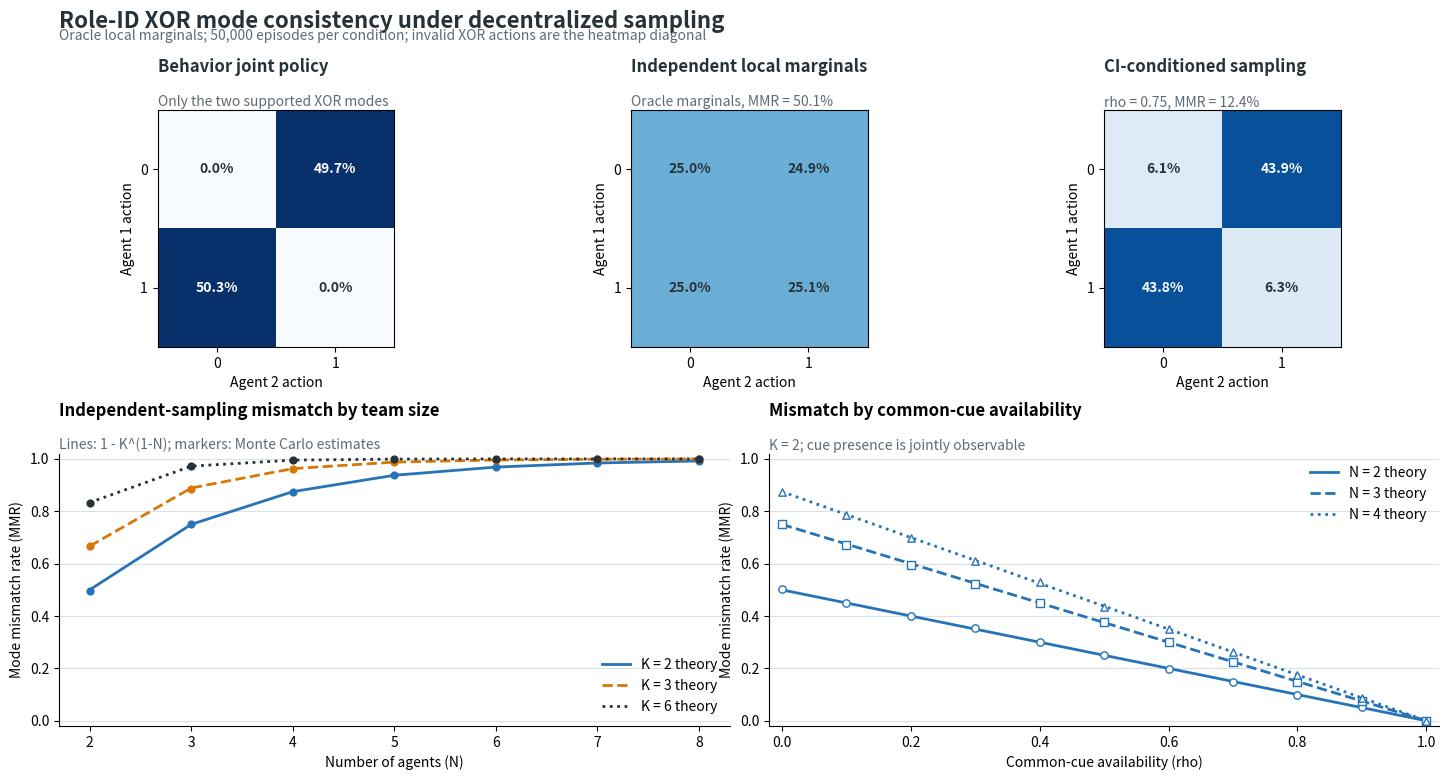

Here is the Python script that generated this plot:
"""研究原型：可视化分散 mode 采样造成的相关性缺口。

这是 oracle 实验：局部边缘分布完全准确，因此失配只来自分散采样，而非优化
误差或模型容量不足。
"""

import argparse
import json
import os
from pathlib import Path

os.environ.setdefault("MPLCONFIGDIR", "/tmp/matplotlib")

import matplotlib.pyplot as plt
import numpy as np


BLUE = "#2673B8"
ORANGE = "#D97706"
DARK = "#263238"
GRID = "#D9E0E6"


def theoretical_mmr(n_modes, n_agents, cue_availability=0.0):
    independent_gap = 1.0 - float(n_modes) ** (1 - int(n_agents))
    return (1.0 - cue_availability) * independent_gap


def sample_modes(rng, episodes, n_agents, n_modes, cue_availability):
    """在共同线索可见或缺失的混合条件下采样各 agent 的局部 mode。"""

    modes = rng.integers(n_modes, size=(episodes, n_agents))
    cue_present = rng.random(episodes) < cue_availability
    shared_modes = rng.integers(n_modes, size=episodes)
    modes[cue_present] = shared_modes[cue_present, None]
    return modes


def mismatch_rate(modes):
    return float(np.mean(np.any(modes != modes[:, :1], axis=1)))


def xor_actions(modes):
    if modes.shape[1] != 2:
        raise ValueError("Role-ID XOR requires exactly two agents")
    return np.column_stack([modes[:, 0], 1 - modes[:, 1]])


def action_matrix(actions):
    matrix = np.zeros((2, 2), dtype=np.float64)
    np.add.at(matrix, (actions[:, 0], actions[:, 1]), 1.0)
    return matrix / matrix.sum()


def simulate(seed, episodes, example_rho):
    rng = np.random.default_rng(seed)
    behavior_modes = sample_modes(rng, episodes, 2, 2, 1.0)
    independent_modes = sample_modes(rng, episodes, 2, 2, 0.0)
    coupled_modes = sample_modes(rng, episodes, 2, 2, example_rho)

    agent_counts = np.arange(2, 9)
    mode_counts = (2, 3, 6)
    scaling_rows = []
    for n_modes in mode_counts:
        for n_agents in agent_counts:
            modes = sample_modes(rng, episodes, n_agents, n_modes, 0.0)
            scaling_rows.append(
                {
                    "n_modes": int(n_modes),
                    "n_agents": int(n_agents),
                    "empirical_mmr": mismatch_rate(modes),
                    "theoretical_mmr": theoretical_mmr(n_modes, n_agents),
                }
            )

    rho_values = np.linspace(0.0, 1.0, 11)
    rho_rows = []
    for n_agents in (2, 3, 4):
        for rho in rho_values:
            modes = sample_modes(rng, episodes, n_agents, 2, float(rho))
            rho_rows.append(
                {
                    "rho": float(rho),
                    "n_modes": 2,
                    "n_agents": n_agents,
                    "empirical_mmr": mismatch_rate(modes),
                    "theoretical_mmr": theoretical_mmr(2, n_agents, float(rho)),
                }
            )

    return {
        "seed": seed,
        "episodes_per_condition": episodes,
        "example_rho": example_rho,
        "matrices": {
            "behavior_joint_policy": action_matrix(xor_actions(behavior_modes)),
            "independent_marginals": action_matrix(xor_actions(independent_modes)),
            "ci_conditioned": action_matrix(xor_actions(coupled_modes)),
        },
        "example_mmr": {
            "behavior_joint_policy": mismatch_rate(behavior_modes),
            "independent_marginals": mismatch_rate(independent_modes),
            "ci_conditioned": mismatch_rate(coupled_modes),
            "ci_conditioned_theory": theoretical_mmr(2, 2, example_rho),
        },
        "scaling": scaling_rows,
        "cue_sweep": rho_rows,
    }


def _plot_matrix(axis, matrix, title, subtitle):
    axis.imshow(matrix, cmap="Blues", vmin=0.0, vmax=0.5)
    for row in range(2):
        for column in range(2):
            axis.text(
                column,
                row,
                f"{matrix[row, column]:.1%}",
                ha="center",
                va="center",
                color="white" if matrix[row, column] > 0.3 else DARK,
                fontweight="bold",
            )
    axis.set_xticks((0, 1), labels=("0", "1"))
    axis.set_yticks((0, 1), labels=("0", "1"))
    axis.set_xlabel("Agent 2 action")
    axis.set_ylabel("Agent 1 action")
    axis.set_title(title, loc="left", pad=27, fontweight="bold", color=DARK)
    axis.text(0.0, 1.015, subtitle, transform=axis.transAxes, color="#5F6B73")


def render(result, output_path):
    figure = plt.figure(figsize=(15, 8), facecolor="white")
    grid = figure.add_gridspec(2, 6, height_ratios=(1.0, 1.15))

    matrices = result["matrices"]
    mmr = result["example_mmr"]
    heatmaps = (
        (
            "Behavior joint policy",
            "Only the two supported XOR modes",
            matrices["behavior_joint_policy"],
        ),
        (
            "Independent local marginals",
            f"Oracle marginals, MMR = {mmr['independent_marginals']:.1%}",
            matrices["independent_marginals"],
        ),
        (
            "CI-conditioned sampling",
            f"rho = {result['example_rho']:.2f}, MMR = {mmr['ci_conditioned']:.1%}",
            matrices["ci_conditioned"],
        ),
    )
    for index, (title, subtitle, matrix) in enumerate(heatmaps):
        _plot_matrix(
            figure.add_subplot(grid[0, 2 * index : 2 * index + 2]),
            matrix,
            title,
            subtitle,
        )

    scaling_axis = figure.add_subplot(grid[1, :3])
    scaling = result["scaling"]
    line_styles = {2: "-", 3: "--", 6: ":"}
    colors = {2: BLUE, 3: ORANGE, 6: DARK}
    for n_modes in (2, 3, 6):
        rows = [row for row in scaling if row["n_modes"] == n_modes]
        scaling_axis.plot(
            [row["n_agents"] for row in rows],
            [row["theoretical_mmr"] for row in rows],
            color=colors[n_modes],
            linestyle=line_styles[n_modes],
            linewidth=2,
            label=f"K = {n_modes} theory",
        )
        scaling_axis.scatter(
            [row["n_agents"] for row in rows],
            [row["empirical_mmr"] for row in rows],
            color=colors[n_modes],
            marker="o",
            s=24,
            zorder=3,
        )
    scaling_axis.set_title(
        "Independent-sampling mismatch by team size",
        loc="left",
        pad=27,
        fontweight="bold",
    )
    scaling_axis.text(
        0.0,
        1.015,
        "Lines: 1 - K^(1-N); markers: Monte Carlo estimates",
        transform=scaling_axis.transAxes,
        color="#5F6B73",
    )
    scaling_axis.set_xlabel("Number of agents (N)")
    scaling_axis.set_ylabel("Mode mismatch rate (MMR)")
    scaling_axis.set_ylim(-0.02, 1.02)
    scaling_axis.legend(frameon=False, loc="lower right")

    cue_axis = figure.add_subplot(grid[1, 3:])
    cue_rows = result["cue_sweep"]
    styles = {2: ("-", "o"), 3: ("--", "s"), 4: (":", "^")}
    for n_agents in (2, 3, 4):
        rows = [row for row in cue_rows if row["n_agents"] == n_agents]
        line_style, marker = styles[n_agents]
        cue_axis.plot(
            [row["rho"] for row in rows],
            [row["theoretical_mmr"] for row in rows],
            color=BLUE,
            linestyle=line_style,
            linewidth=2,
            label=f"N = {n_agents} theory",
        )
        cue_axis.scatter(
            [row["rho"] for row in rows],
            [row["empirical_mmr"] for row in rows],
            color=BLUE,
            marker=marker,
            facecolors="white",
            s=28,
            zorder=3,
        )
    cue_axis.set_title(
        "Mismatch by common-cue availability",
        loc="left",
        pad=27,
        fontweight="bold",
    )
    cue_axis.text(
        0.0,
        1.015,
        "K = 2; cue presence is jointly observable",
        transform=cue_axis.transAxes,
        color="#5F6B73",
    )
    cue_axis.set_xlabel("Common-cue availability (rho)")
    cue_axis.set_ylabel("Mode mismatch rate (MMR)")
    cue_axis.set_xlim(-0.02, 1.02)
    cue_axis.set_ylim(-0.02, 1.02)
    cue_axis.legend(frameon=False, loc="upper right")

    for axis in (scaling_axis, cue_axis):
        axis.grid(axis="y", color=GRID, linewidth=0.8)
        axis.spines[["top", "right"]].set_visible(False)

    figure.suptitle(
        "Role-ID XOR mode consistency under decentralized sampling",
        x=0.06,
        y=0.985,
        ha="left",
        fontsize=16,
        fontweight="bold",
        color=DARK,
    )
    figure.text(
        0.06,
        0.947,
        (
            f"Oracle local marginals; {result['episodes_per_condition']:,} episodes "
            "per condition; invalid XOR actions are the heatmap diagonal"
        ),
        color="#5F6B73",
    )
    figure.subplots_adjust(left=0.06, right=0.98, top=0.86, bottom=0.09, hspace=0.42)
    output_path.parent.mkdir(parents=True, exist_ok=True)
    figure.savefig(output_path, dpi=180, facecolor="white")
    plt.close(figure)


def serializable(result):
    return {
        **result,
        "matrices": {
            name: matrix.tolist() for name, matrix in result["matrices"].items()
        },
    }


def main():
    parser = argparse.ArgumentParser(description=__doc__)
    parser.add_argument("--seed", type=int, default=7)
    parser.add_argument("--episodes", type=int, default=50_000)
    parser.add_argument("--example-rho", type=float, default=0.75)
    parser.add_argument(
        "--output-dir",
        type=Path,
        default=Path("mode_consistent/prototypes/artifacts"),
    )
    args = parser.parse_args()
    if args.episodes <= 0:
        parser.error("--episodes must be positive")
    if not 0.0 <= args.example_rho <= 1.0:
        parser.error("--example-rho must be in [0, 1]")

    result = simulate(args.seed, args.episodes, args.example_rho)
    figure_path = args.output_dir / "xor_motivating_example.png"
    data_path = args.output_dir / "xor_motivating_example.json"
    render(result, figure_path)
    data_path.parent.mkdir(parents=True, exist_ok=True)
    data_path.write_text(json.dumps(serializable(result), indent=2), encoding="utf-8")

    print(
        json.dumps(
            {
                "state": {
                    "seed": args.seed,
                    "episodes_per_condition": args.episodes,
                    "example_rho": args.example_rho,
                },
                "observed_mmr": result["example_mmr"],
                "figure": str(figure_path),
                "source_data": str(data_path),
            },
            indent=2,
        )
    )


if __name__ == "__main__":
    main()
